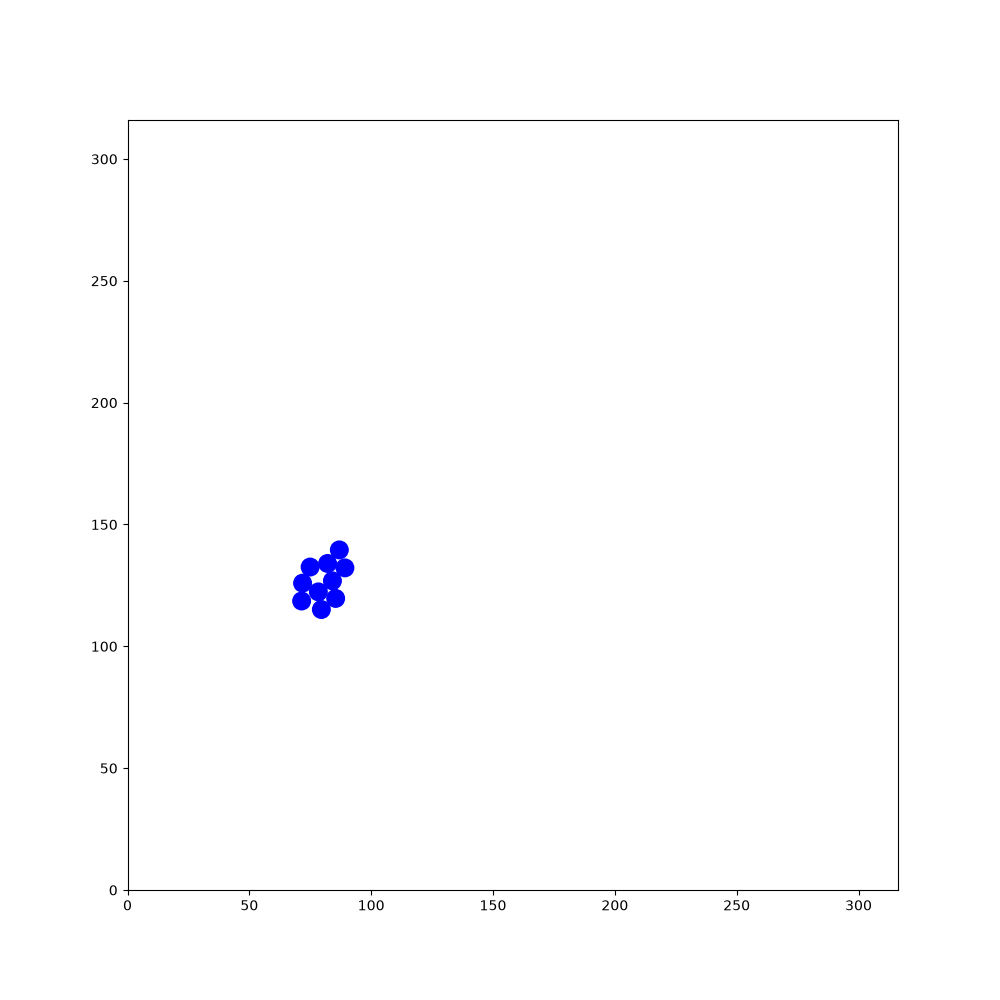

The data file committed next to this chart (first rows):
151.816, 69.1741, -2.89107, 181.182, 299.869, 2.88945, 88.3906, 88.8669, 2.47269, 210.799, 261.832, -2.08083, 129.839, 137.744, -0.836276, 149.586, 52.4622, 0.314018, 92.767, 64.5918, -0.91012, 22.6318, 125.854, -3.00247
151.8, 69.17, -2.891, 181.2, 299.9, 2.889, 88.39, 88.87, 2.473, 210.8, 261.8, -2.081, 129.8, 137.7, -0.8363, 149.6, 52.46, 0.314, 92.77, 64.59, -0.9101, 22.63, 125.9, -3.002
152, 69.25, -2.458, 180.1, 300.1, 2.882, 88.55, 88.79, 2.905, 210.3, 260.9, -2.081, 129.8, 137.8, -0.3991, 149.5, 52.39, 0.7579, 92.65, 64.69, -0.492, 22.76, 125.9, -2.569
152.1, 69.36, -2.034, 179, 300.4, 2.887, 88.68, 88.79, -2.956, 209.7, 259.9, -2.097, 130.7, 137.4, -0.3926, 149.4, 52.3, 1.187, 92.51, 64.73, -0.0475, 22.86, 126, -2.123
152.1, 69.52, -1.611, 177.9, 300.7, 2.884, 88.84, 88.85, -2.53, 209.2, 259, -2.099, 131.8, 137, -0.4044, 149.4, 52.13, 1.62, 92.37, 64.7, 0.396, 22.91, 126.1, -1.683
152.1, 69.65, -1.179, 176.9, 301, 2.872, 88.94, 88.97, -2.091, 208.6, 258, -2.097, 132.8, 136.5, -0.4204, 149.3, 53.21, 1.628, 92.26, 64.62, 0.8278, 22.89, 126.3, -1.266
152, 69.73, -0.745, 175.8, 301.3, 2.879, 88.99, 89.12, -1.652, 208.1, 257.1, -2.093, 133.8, 136.1, -0.4255, 149.3, 54.28, 1.625, 92.17, 64.48, 1.262, 22.82, 126.4, -0.8244
151.9, 69.81, -0.3091, 174.8, 301.6, 2.881, 88.97, 89.3, -1.22, 207.5, 256.2, -2.085, 134.8, 135.6, -0.4353, 149.2, 55.4, 1.616, 92.16, 64.32, 1.703, 22.68, 126.5, -0.3961
151.7, 69.83, 0.1081, 173.7, 301.9, 2.871, 88.89, 89.42, -0.7886, 207, 255.2, -2.09, 135.8, 135.1, -0.433, 149.1, 56.48, 1.625, 92, 65.41, 1.712, 23.72, 126.1, -0.3873
152.8, 69.95, 0.1107, 172.6, 302.2, 2.885, 88.77, 89.5, -0.3724, 206.5, 254.3, -2.087, 136.8, 134.7, -0.4277, 149.1, 57.63, 1.627, 91.84, 66.54, 1.711, 24.77, 125.7, -0.385
153.9, 70.07, 0.1038, 171.6, 302.4, 2.886, 88.61, 89.52, 0.0507, 205.9, 253.3, -2.088, 137.7, 134.3, -0.4173, 149.1, 57.5, 2.053, 91.69, 67.61, 1.707, 25.8, 125.2, -0.3961
155, 70.17, 0.09091, 170.5, 302.7, 2.889, 88.48, 89.48, 0.4951, 205.4, 252.3, -2.092, 138.8, 133.8, -0.4008, 149.2, 57.39, 2.499, 91.55, 68.65, 1.709, 26.83, 124.8, -0.3988
156.1, 70.28, 0.104, 169.4, 303, 2.881, 88.37, 89.39, 0.9397, 204.8, 251.4, -2.093, 138.6, 133.8, 0.03522, 149.4, 57.32, 2.935, 91.41, 69.71, 1.704, 27.86, 124.4, -0.3969
157.2, 70.4, 0.1102, 169.5, 303, -2.969, 88.31, 89.26, 1.382, 204.3, 250.5, -2.094, 138.5, 133.8, 0.483, 149.5, 57.32, -2.92, 91.27, 70.78, 1.695, 28.85, 124, -0.3946
158.3, 70.52, 0.1202, 168.5, 302.8, -2.962, 88.32, 89.14, 1.808, 203.8, 249.6, -2.092, 138.4, 133.7, 0.9076, 149.6, 57.38, -2.492, 91.14, 71.85, 1.685, 29.87, 123.5, -0.4038
158.2, 70.47, 0.5549, 167.4, 302.6, -2.968, 88.37, 89.04, 2.245, 203.2, 248.6, -2.098, 138.3, 133.6, 1.345, 149.7, 57.47, -2.052, 91.01, 72.97, 1.689, 30.87, 123.1, -0.4156
158.1, 70.38, 0.9935, 166.3, 302.4, -2.965, 88.47, 88.95, 2.689, 202.6, 247.6, -2.088, 138.3, 133.5, 1.79, 149.7, 57.58, -1.623, 90.88, 74.05, 1.691, 31.89, 122.6, -0.4002
158, 70.23, 1.431, 165.3, 302.2, -2.98, 88.61, 88.92, 3.135, 202.1, 246.7, -2.09, 138.4, 133.3, 2.235, 149.7, 57.71, -1.18, 90.75, 75.14, 1.681, 32.92, 122.2, -0.3902
158, 70.11, 1.868, 164.2, 302.1, -2.978, 88.76, 88.95, -2.716, 201.6, 245.7, -2.093, 138.5, 133.2, 2.671, 149.6, 57.85, -0.7457, 90.63, 76.24, 1.692, 33.93, 121.8, -0.3832
157.7, 71.16, 1.866, 163.1, 301.9, -2.98, 88.9, 89.06, -2.281, 201, 244.8, -2.093, 138.6, 133.2, 3.097, 149.5, 57.92, -0.3013, 90.5, 77.29, 1.69, 34.96, 121.4, -0.3939
157.4, 72.19, 1.86, 162, 301.7, -2.993, 88.96, 89.18, -1.843, 200.5, 243.8, -2.096, 138.8, 133.2, -2.738, 149.3, 57.94, 0.1159, 90.37, 78.38, 1.681, 35.99, 121, -0.385
157.1, 73.23, 1.848, 162.2, 301.8, -2.555, 88.97, 89.33, -1.401, 199.9, 242.9, -2.088, 138.9, 133.3, -2.304, 149.2, 57.88, 0.5431, 90.25, 79.47, 1.686, 37.01, 120.5, -0.3822
156.8, 74.31, 1.836, 161.3, 301.2, -2.56, 88.9, 89.49, -0.9671, 199.4, 241.9, -2.078, 138.2, 132.5, -2.3, 149, 57.79, 0.9889, 90.12, 80.58, 1.689, 38.04, 120.1, -0.3867
156.5, 75.34, 1.836, 160.4, 300.6, -2.559, 88.79, 89.59, -0.5249, 198.9, 241, -2.088, 137.4, 131.7, -2.308, 149, 57.63, 1.424, 90, 81.65, 1.678, 39.1, 119.7, -0.3872
156.2, 76.43, 1.846, 159.5, 300, -2.541, 88.63, 89.84, -0.0764, 198.3, 240, -2.087, 136.7, 130.9, -2.308, 149, 57.46, 1.858, 89.92, 82.55, 1.677, 40.14, 119.3, -0.3813
155.9, 77.47, 1.837, 158.6, 299.4, -2.544, 89.66, 90.39, -0.07405, 197.7, 239, -2.086, 136, 130.1, -2.297, 149.1, 57.32, 2.299, 89.87, 83, 1.673, 41.13, 118.9, -0.3778
156, 77.35, 2.283, 157.6, 298.7, -2.541, 90.81, 90.85, -0.07837, 197.2, 238, -2.097, 135.2, 129.2, -2.296, 149.2, 57.23, 2.739, 89.72, 83.54, 1.666, 42.16, 118.5, -0.3723
156.1, 77.28, 2.704, 156.8, 298.1, -2.534, 92.02, 91.19, -0.08981, 196.6, 237.1, -2.1, 134.5, 128.4, -2.302, 148.2, 57.67, 2.727, 89.51, 84.23, 1.667, 43.17, 118.1, -0.369
156.2, 77.24, 3.137, 156.9, 298.2, -2.089, 93.09, 91.09, -0.09128, 196.1, 236.1, -2.086, 133.8, 127.6, -2.312, 147.2, 58.1, 2.74, 89.55, 84.09, 2.111, 44.19, 117.7, -0.3498
156.4, 77.26, -2.716, 156.9, 298.4, -1.646, 94.17, 90.99, -0.1002, 195.5, 235.2, -2.079, 133, 126.8, -2.303, 146.2, 58.52, 2.734, 89.63, 84.01, 2.546, 45.23, 117.3, -0.3454
156.5, 77.36, -2.28, 156.9, 298.5, -1.212, 95.25, 90.88, -0.09484, 195, 234.2, -2.085, 132.3, 126, -2.302, 145.2, 58.97, 2.725, 89.8, 83.94, 2.977, 46.27, 117, -0.3515
156.6, 77.49, -1.836, 157.3, 297.5, -1.208, 96.38, 90.78, -0.09714, 194.5, 233.3, -2.074, 131.6, 125.2, -2.296, 144.2, 59.41, 2.728, 89.98, 83.95, -2.875, 47.26, 116.6, -0.3476
156.6, 77.6, -1.4, 157.7, 296.5, -1.199, 97.49, 90.67, -0.08779, 193.9, 232.3, -2.082, 130.8, 124.3, -2.287, 143.2, 59.84, 2.732, 90.12, 84.03, -2.452, 48.26, 116.2, -0.3517
156.5, 77.74, -0.9573, 158, 295.5, -1.217, 98.58, 90.59, -0.0734, 193.4, 231.3, -2.08, 130.1, 123.5, -2.273, 142.2, 60.28, 2.739, 90.18, 84.11, -2.024, 49.28, 115.8, -0.3514
156.4, 77.85, -0.5305, 158.4, 294.4, -1.21, 99.68, 90.51, -0.06227, 192.9, 230.4, -2.074, 129.4, 122.6, -2.288, 141.1, 60.72, 2.746, 90.22, 84.27, -1.597, 50.28, 115.5, -0.3425
156.2, 77.9, -0.0904, 158.8, 293.4, -1.211, 100.8, 90.44, -0.06944, 192.3, 229.4, -2.079, 128.7, 121.8, -2.277, 140.1, 61.13, 2.744, 90.2, 84.38, -1.166, 51.33, 115.1, -0.3307
156.1, 77.89, 0.339, 159.2, 292.4, -1.207, 101.8, 90.36, -0.07442, 191.8, 228.5, -2.072, 127.9, 120.9, -2.273, 139.1, 61.55, 2.75, 90.14, 84.47, -0.7315, 52.33, 114.8, -0.3291
156, 77.81, 0.7796, 159.6, 291.4, -1.2, 102.9, 90.28, -0.06846, 191.3, 227.6, -2.069, 127.2, 120.1, -2.283, 138.2, 61.96, 2.74, 90.02, 84.54, -0.2974, 53.42, 114.4, -0.3303
156, 77.72, 1.217, 160, 290.3, -1.185, 104, 90.21, -0.06638, 190.8, 226.6, -2.086, 126.5, 119.2, -2.286, 137.1, 62.39, 2.742, 89.87, 84.55, 0.1472, 54.47, 114, -0.3237
155.9, 77.6, 1.656, 160.4, 289.3, -1.184, 105.1, 90.14, -0.06332, 190.3, 225.6, -2.065, 125.8, 118.4, -2.29, 136.1, 62.81, 2.754, 89.73, 84.5, 0.5892, 55.48, 113.7, -0.3325
156, 77.46, 2.092, 160.8, 288.2, -1.196, 106.2, 90.07, -0.06497, 189.7, 224.7, -2.071, 125, 117.6, -2.3, 135.1, 63.22, 2.766, 90.65, 85.11, 0.585, 56.5, 113.3, -0.3392
156.1, 77.34, 2.525, 161.3, 287.2, -1.181, 107.4, 90, -0.05819, 189.2, 223.7, -2.064, 124.3, 116.8, -2.289, 134, 63.64, 2.768, 90.53, 84.99, 1.021, 57.53, 113, -0.3508
156.2, 77.28, 2.969, 161.7, 286.2, -1.176, 107.2, 89.97, 0.3805, 188.7, 222.8, -2.08, 123.6, 115.9, -2.285, 133, 64.05, 2.756, 90.49, 84.88, 1.458, 58.58, 112.6, -0.3385
156.4, 77.29, -2.88, 162.1, 285.2, -1.18, 107.1, 89.89, 0.8082, 188.1, 221.8, -2.082, 122.8, 115.1, -2.283, 132, 64.46, 2.753, 90.51, 84.74, 1.88, 59.61, 112.2, -0.3382
156.5, 77.36, -2.445, 162.5, 284.1, -1.196, 107, 89.77, 1.247, 187.6, 220.8, -2.075, 122.1, 114.2, -2.288, 131, 64.89, 2.747, 90.59, 84.61, 2.32, 60.64, 111.9, -0.335
156.6, 77.44, -2.011, 162.9, 283.1, -1.2, 107, 89.63, 1.671, 187.1, 219.8, -2.081, 121.4, 113.4, -2.288, 130, 65.3, 2.747, 90.72, 84.52, 2.759, 61.67, 111.5, -0.3219
156.6, 77.59, -1.572, 163.4, 282, -1.189, 107.1, 89.46, 2.102, 186.5, 218.9, -2.084, 120.6, 112.5, -2.296, 129, 65.72, 2.756, 90.81, 84.5, -3.091, 62.71, 111.2, -0.319
156.6, 77.75, -1.132, 163.8, 281, -1.189, 107.1, 89.36, 2.529, 186, 217.9, -2.089, 119.9, 111.7, -2.292, 127.9, 66.14, 2.758, 90.93, 84.53, -2.655, 63.76, 110.8, -0.3111
156.5, 77.85, -0.6917, 164.2, 279.9, -1.187, 107.3, 89.31, 2.971, 185.4, 217, -2.073, 119.1, 110.9, -2.303, 126.9, 66.55, 2.761, 91.04, 84.63, -2.209, 64.8, 110.5, -0.3133
156.4, 77.93, -0.2623, 164.6, 278.9, -1.197, 107.4, 89.31, -2.891, 184.9, 216, -2.082, 118.4, 110.1, -2.312, 125.9, 66.95, 2.78, 91.11, 84.79, -1.777, 65.82, 110.2, -0.3227
156.2, 77.94, 0.1683, 165, 277.9, -1.195, 106.4, 89.04, -2.886, 184.4, 215.1, -2.081, 117.6, 109.2, -2.312, 124.8, 67.35, 2.776, 91.11, 84.95, -1.345, 66.85, 109.8, -0.3202
156, 77.87, 0.6002, 165.4, 276.8, -1.178, 105.3, 88.76, -2.872, 183.9, 214.2, -2.079, 116.9, 108.4, -2.32, 123.8, 67.74, 2.787, 91.05, 85.08, -0.898, 67.87, 109.5, -0.3301
155.9, 77.78, 1.044, 165.3, 277, -0.7455, 104.3, 88.47, -2.884, 183.9, 214.3, -1.644, 116.2, 107.7, -2.325, 123.9, 67.72, -3.049, 90.95, 85.16, -0.4776, 68.92, 109.1, -0.3324
155.9, 77.67, 1.479, 165.2, 277.1, -0.3053, 103.2, 88.19, -2.881, 183.9, 214.4, -1.198, 115.4, 106.9, -2.331, 124, 67.75, -2.614, 90.82, 85.19, -0.04926, 69.95, 108.8, -0.3308
155.9, 77.5, 1.907, 165.1, 277.1, 0.1322, 102.2, 87.9, -2.87, 183.8, 214.5, -0.7674, 114.7, 106.1, -2.334, 124.1, 67.85, -2.17, 91.94, 85.13, -0.06069, 71.02, 108.4, -0.3221
156, 77.37, 2.335, 164.9, 277, 0.5745, 101.1, 87.61, -2.881, 183.7, 214.6, -0.3253, 113.9, 105.3, -2.336, 124.2, 67.99, -1.749, 93.07, 85.06, -0.06803, 72.07, 108.1, -0.3159
156.1, 77.27, 2.768, 164.8, 276.9, 1.02, 100.5, 87.52, -2.876, 183.6, 214.6, 0.1058, 113.2, 104.5, -2.336, 124.2, 68.13, -1.301, 93.66, 84.78, -0.08488, 73.11, 107.7, -0.3366
156.3, 77.25, -3.082, 164.8, 276.8, 1.459, 100.4, 87.66, -2.878, 183.5, 214.6, 0.5413, 112.4, 103.7, -2.334, 124.1, 68.29, -0.8703, 93.85, 84.28, -0.07185, 74.17, 107.3, -0.3363
156.4, 77.27, -2.65, 164.8, 276.6, 1.89, 100.2, 87.87, -2.874, 183.4, 214.5, 0.9637, 111.6, 102.9, -2.344, 124, 68.37, -0.4244, 94.1, 83.71, -0.07913, 75.23, 107, -0.3347
156.5, 77.37, -2.228, 164.9, 276.5, 2.323, 99.85, 88.15, -2.871, 183.3, 214.3, 1.397, 110.9, 102.2, -2.344, 123.9, 68.39, 0.01354, 94.49, 83.05, -0.08996, 76.25, 106.6, -0.341
156.6, 77.5, -1.785, 165, 276.4, 2.745, 100.2, 88.4, -2.445, 183.3, 214.2, 1.841, 110.2, 101.4, -2.341, 125, 68.41, 0.007043, 95.36, 82.76, -0.0886, 77.25, 106.2, -0.3465
... 1,740 more rows
